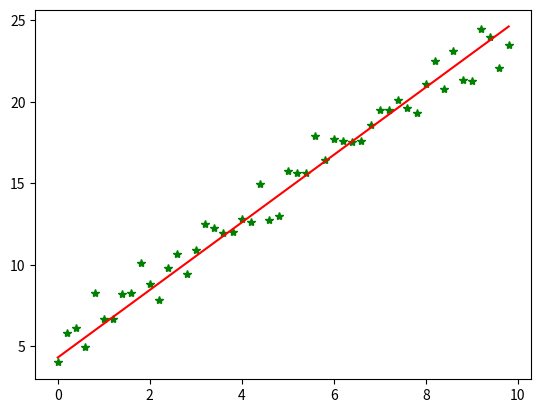

This chart was generated by the following Python code:
#!/usr/bin/python
# coding=utf-8
import numpy as np
from scipy import stats
import matplotlib.pyplot as plt

# 构造训练数据
x = np.arange(0., 10., 0.2)
m = len(x)  # 训练数据点数目
print
m
x0 = np.full(m, 1.0)
input_data = np.vstack([x0, x]).T  # 将偏置b作为权向量的第一个分量
target_data = 2 * x + 5 + np.random.randn(m)

# 两种终止条件
loop_max = 10000  # 最大迭代次数(防止死循环)
epsilon = 1e-3

# 初始化权值
np.random.seed(0)
theta = np.random.randn(2)

alpha = 0.001  # 步长(注意取值过大会导致振荡即不收敛,过小收敛速度变慢)
diff = 0.
error = np.zeros(2)
count = 0  # 循环次数
finish = 0  # 终止标志
minibatch_size = 5  # 每次更新的样本数
while count < loop_max:
    count += 1

    # minibatch梯度下降是在权值更新前对所有样例汇总误差，而随机梯度下降的权值是通过考查某个训练样例来更新的
    # 在minibatch梯度下降中，权值更新的每一步对多个样例求和，需要更多的计算

    for i in range(1, m, minibatch_size):
        sum_m = np.zeros(2)
        for k in range(i - 1, i + minibatch_size - 1, 1):
            dif = (np.dot(theta, input_data[k]) - target_data[k]) * input_data[k]
            sum_m = sum_m + dif  # 当alpha取值过大时,sum_m会在迭代过程中会溢出

        theta = theta - alpha * (1.0*minibatch_size /m ) * sum_m  # 注意步长alpha的取值,过大会导致振荡

    # 判断是否已收敛
    if np.linalg.norm(theta - error) < epsilon:
        finish = 1
        break
    else:
        error = theta
    print('loopcount = %d' % count, '\tw:', theta)
print('loop count = %d' % count, '\tw:', theta)

# check with scipy linear regression
slope, intercept, r_value, p_value, slope_std_error = stats.linregress(x, target_data)
print('intercept = %s slope = %s' % (intercept, slope))

plt.plot(x, target_data, 'g*')
plt.plot(x, theta[1] * x + theta[0], 'r')
plt.show()
